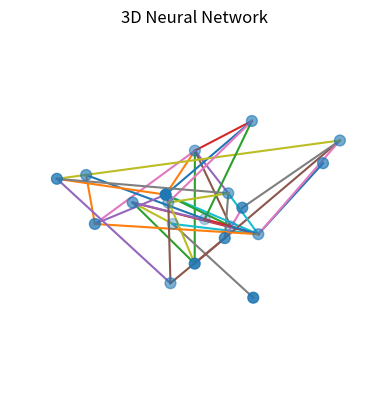

Python code for this plot:
import numpy as np
import matplotlib.pyplot as plt

fig = plt.figure()
ax = fig.add_subplot(111, projection='3d')
points = np.random.rand(20,3)*5
ax.scatter(points[:,0], points[:,1], points[:,2], s=60)
for i in range(len(points)):
    for j in range(i+1, len(points)):
        if np.random.rand() < 0.2:
            ax.plot([points[i,0],points[j,0]],
                    [points[i,1],points[j,1]],
                    [points[i,2],points[j,2]])
ax.set_title('3D Neural Network')
ax.set_axis_off()
plt.show()
